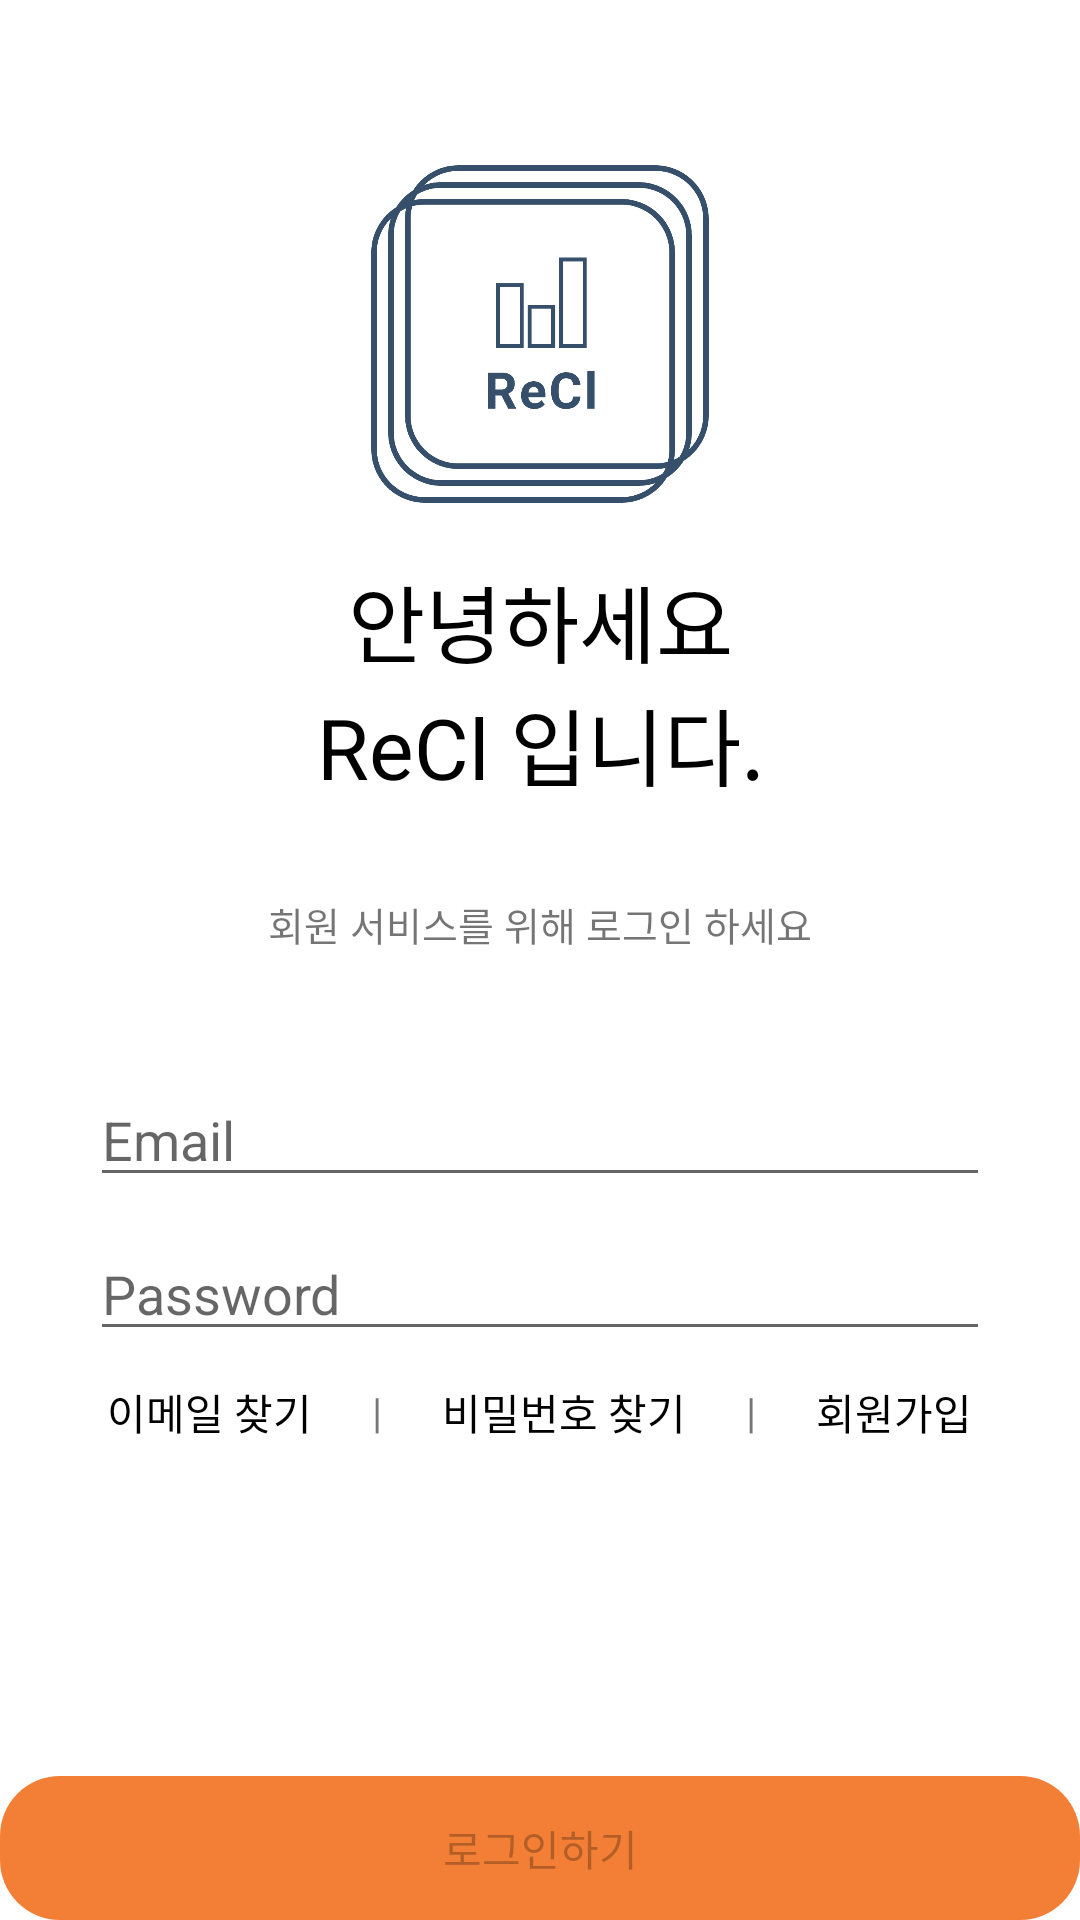

Here is an Android app screen rendered from its layout file. Give the layout XML and the strings, colors and styles it references.
<!-- AndroidManifest.xml: application theme Theme.Rent_closet -->
<!-- res/layout/fragment_mypage.xml -->
<?xml version="1.0" encoding="utf-8"?>
<androidx.constraintlayout.widget.ConstraintLayout xmlns:android="http://schemas.android.com/apk/res/android"
    xmlns:app="http://schemas.android.com/apk/res-auto"
    xmlns:tools="http://schemas.android.com/tools"
    android:layout_width="match_parent"
    android:layout_height="match_parent">

    <LinearLayout
        android:id="@+id/content_layout"
        android:layout_width="match_parent"
        android:layout_height="wrap_content"
        android:orientation="vertical"
        android:paddingStart="30dp"
        android:paddingTop="25dp"
        android:paddingEnd="30dp"
        app:layout_constraintBottom_toTopOf="@id/signInOutButton"
        app:layout_constraintEnd_toEndOf="parent"
        app:layout_constraintStart_toStartOf="parent"
        app:layout_constraintTop_toTopOf="parent">

        <ImageView
            android:layout_width="150dp"
            android:layout_height="150dp"
            android:layout_gravity="center"
            android:src="@drawable/logo" />

        <TextView
            android:layout_width="match_parent"
            android:layout_height="wrap_content"
            android:gravity="center"
            android:text="안녕하세요"
            android:textColor="@color/black"
            android:textSize="28sp" />

        <TextView
            android:layout_width="match_parent"
            android:layout_height="wrap_content"
            android:layout_marginBottom="30dp"
            android:gravity="center"
            android:text="ReCl 입니다."
            android:textColor="@color/black"
            android:textSize="28sp" />

        <TextView
            android:id="@+id/login_sub_text"
            android:layout_width="match_parent"
            android:layout_height="wrap_content"
            android:layout_marginBottom="40dp"
            android:gravity="center"
            android:text="회원 서비스를 위해 로그인 하세요"
            android:textSize="13sp"
            tools:ignore="HardcodedText" />

        <LinearLayout
            android:id="@+id/signIn_fall_layout"
            android:layout_width="match_parent"
            android:layout_height="wrap_content"
            android:orientation="vertical"
            android:visibility="visible">


            <EditText
                android:id="@+id/emailEditText"
                android:layout_width="match_parent"
                android:layout_height="wrap_content"

                android:layout_marginBottom="10dp"
                android:hint="Email"
                tools:ignore="HardcodedText" />

            <EditText
                android:id="@+id/passwordEditText"
                android:layout_width="match_parent"
                android:layout_height="wrap_content"
                android:layout_marginBottom="10dp"
                android:hint="Password"
                android:inputType="numberPassword" />

            <LinearLayout
                android:layout_width="match_parent"
                android:layout_height="wrap_content"
                android:gravity="center"
                android:orientation="horizontal">

                <TextView
                    android:id="@+id/email_find_text"
                    android:layout_width="wrap_content"
                    android:layout_height="wrap_content"
                    android:text="이메일 찾기"
                    android:textColor="@color/black" />

                <TextView
                    android:layout_width="wrap_content"
                    android:layout_height="wrap_content"
                    android:layout_marginHorizontal="20dp"
                    android:text="|" />

                <TextView
                    android:id="@+id/password_find_text"
                    android:layout_width="wrap_content"
                    android:layout_height="wrap_content"
                    android:text="비밀번호 찾기"
                    android:textColor="@color/black" />

                <TextView
                    android:layout_width="wrap_content"
                    android:layout_height="wrap_content"
                    android:layout_marginHorizontal="20dp"
                    android:text="|" />

                <TextView
                    android:id="@+id/signUpButton"
                    android:layout_width="wrap_content"
                    android:layout_height="wrap_content"
                    android:text="회원가입"
                    android:textColor="@color/black" />
            </LinearLayout>
        </LinearLayout>

        <LinearLayout
            android:id="@+id/signIn_sc_layout"
            android:layout_width="match_parent"
            android:layout_height="wrap_content"
            android:gravity="left"
            android:orientation="horizontal"
            android:visibility="visible">

                <ImageView
                    android:id="@+id/user_thumbnail"
                    android:layout_width="100dp"
                    android:layout_height="100dp"
                    android:scaleType="center" />
                <LinearLayout
                    android:layout_width="match_parent"
                    android:layout_height="wrap_content"
                    android:orientation="vertical">


                    <TextView
                        android:id="@+id/signIn_sc_name"
                        android:layout_width="match_parent"
                        android:layout_height="wrap_content"
                        android:gravity="center"
                        android:textColor="@color/black"
                        android:textSize="28sp"
                        tools:text="이름" />

                    <TextView
                        android:id="@+id/signIn_sc_weight"
                        android:layout_width="match_parent"
                        android:layout_height="wrap_content"
                        android:gravity="right"
                        android:textSize="14sp"
                        tools:text="몸무게" />

                    <TextView
                        android:id="@+id/signIn_sc_height"
                        android:layout_width="match_parent"
                        android:layout_height="wrap_content"
                        android:gravity="right"
                        tools:text="키" />

                </LinearLayout>


        </LinearLayout>

    </LinearLayout>

    <Button
        android:id="@+id/signInOutButton"
        android:layout_width="match_parent"
        android:layout_height="wrap_content"
        android:layout_marginTop="10dp"
        android:background="@drawable/background_round"
        android:backgroundTint="@color/orange"
        android:enabled="false"
        android:text="로그인하기"
        app:layout_constraintBottom_toBottomOf="parent"
        app:layout_constraintEnd_toEndOf="parent"
        app:layout_constraintStart_toStartOf="parent" />
</androidx.constraintlayout.widget.ConstraintLayout>
<!-- resources referenced by this layout -->
<resources>
  <color name="black">#FF000000</color>
  <color name="orange">#f27f35</color>
  <!-- drawable background_round (drawable) -->
  <?xml version="1.0" encoding="utf-8"?>
  <shape xmlns:android="http://schemas.android.com/apk/res/android"
      android:shape="rectangle">
  
      <corners
          android:topLeftRadius="20dp"
          android:topRightRadius="20dp"
          android:bottomLeftRadius="20dp"
          android:bottomRightRadius="20dp"/>
  
  </shape>
  <!-- drawable logo: png bitmap (drawable, 5307 bytes) -->
  <style name="Theme.Rent_closet" parent="Theme.MaterialComponents.Light.NoActionBar">
          
          <item name="colorPrimary">@color/purple_500</item>
          <item name="colorPrimaryVariant">@color/purple_700</item>
          <item name="colorOnPrimary">@color/white</item>
          
          <item name="colorSecondary">@color/teal_200</item>
          <item name="colorSecondaryVariant">@color/teal_700</item>
          <item name="colorOnSecondary">@color/black</item>
          
          <item name="android:statusBarColor" tools:targetApi="l">?attr/colorPrimaryVariant</item>
          
          <item name="android:windowTranslucentStatus">true</item>
      </style>
  <color name="purple_500">#FF6200EE</color>
  <color name="purple_700">#FF3700B3</color>
  <color name="white">#FFFFFFFF</color>
  <color name="teal_200">#FF03DAC5</color>
  <color name="teal_700">#FF018786</color>
</resources>
